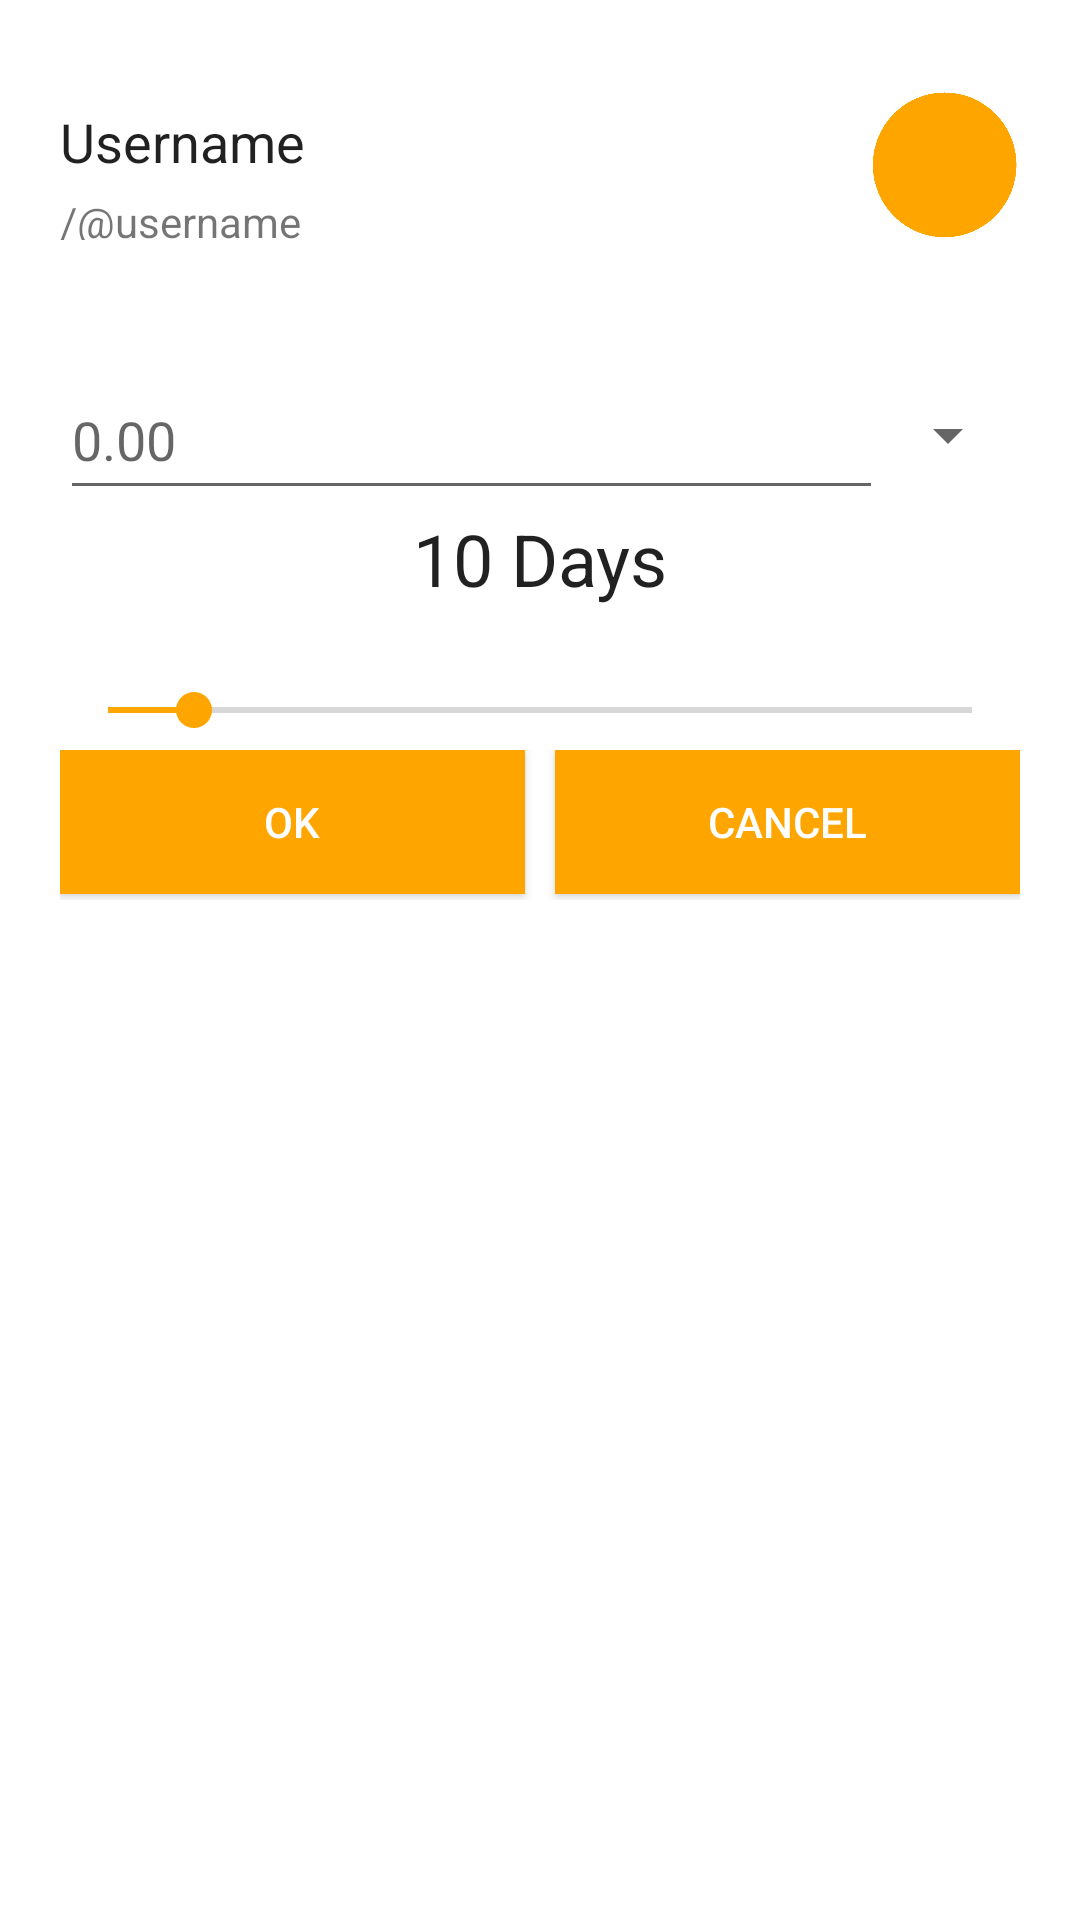

The Android layout XML behind this screen, and the referenced resources:
<!-- AndroidManifest.xml: application theme AppTheme -->
<!-- res/layout/activity_addtransaction.xml -->
<?xml version="1.0" encoding="utf-8"?>
<LinearLayout xmlns:android="http://schemas.android.com/apk/res/android"
    xmlns:app="http://schemas.android.com/apk/res-auto"
    xmlns:tools="http://schemas.android.com/tools"
    android:layout_width="match_parent"
    android:layout_height="match_parent"
    tools:context="com.safemooney.app.AddTransactionActivity"
    android:orientation="vertical"
    android:weightSum="10"
    android:background="@color/colorWhite"
    android:paddingLeft="20dp"
    android:paddingRight="20dp">

    <LinearLayout
        android:layout_width="match_parent"
        android:layout_height="80dp"
        android:layout_gravity="center"
        android:layout_marginTop="30dp"
        android:layout_marginBottom="10dp"
        android:scrollbars="none"
        android:background="@color/colorWhite">

        <LinearLayout
            android:layout_width="match_parent"
            android:layout_height="50dp"
            android:orientation="vertical"
            android:layout_weight="15"
            android:background="@color/colorWhite">

            <TextView
                android:id="@+id/largename_text"
                android:layout_width="wrap_content"
                android:layout_height="wrap_content"
                android:layout_marginTop="5dp"
                android:text="Username"
                android:textColor="?attr/actionMenuTextColor"
                android:textSize="18sp" />

            <TextView
                android:id="@+id/username_text"
                android:layout_width="wrap_content"
                android:layout_height="wrap_content"
                android:layout_marginTop="5dp"
                android:text="/@username" />
        </LinearLayout>

        <FrameLayout
            android:id="@+id/imgContainer"
            android:layout_width="50dp"
            android:layout_height="50dp">

            <ImageView
                android:id="@+id/background_img"
                android:layout_width="50dp"
                android:layout_height="50dp"
                android:src="@color/colorOrange"/>

            <ImageView
                android:id="@+id/mask_img"
                android:layout_width="50dp"
                android:layout_height="50dp"
                android:src="@drawable/round" />

        </FrameLayout>

    </LinearLayout>

    <LinearLayout
        android:layout_width="match_parent"
        android:layout_height="50dp"
        android:orientation="horizontal">

        <EditText
            android:id="@+id/count_text"
            android:layout_width="match_parent"
            android:layout_height="match_parent"
            android:hint="0.00"
            android:inputType="numberDecimal"
            android:layout_weight="1"/>

        <Spinner
            android:id="@+id/currency_spn"
            android:layout_width="match_parent"
            android:layout_height="match_parent"
            android:layout_weight="6">
        </Spinner>

    </LinearLayout>

    <LinearLayout
        android:layout_width="match_parent"
        android:layout_height="80dp"
        android:orientation="vertical">

        <TextView
            android:id="@+id/daysView"
            android:layout_width="match_parent"
            android:layout_height="match_parent"
            android:layout_weight="0.5"
            android:text="10 Days"
            android:textAlignment="center"
            android:textColor="?android:attr/editTextColor"
            android:textSize="24sp" />

        <SeekBar
            android:id="@+id/seekBar"
            android:layout_width="match_parent"
            android:layout_height="match_parent"
            android:layout_weight="1"
            android:min="0"
            android:max="100"
            android:progress="10"/>

    </LinearLayout>

    <LinearLayout
        android:layout_width="match_parent"
        android:layout_height="50dp">

        <Button
            android:id="@+id/ok_btn"
            android:layout_width="wrap_content"
            android:layout_height="wrap_content"
            android:layout_weight="1"
            android:background="@color/colorOrange"
            android:text="@string/ok"
            android:textColor="@color/colorWhite"
            android:layout_marginRight="5dp"/>

        <Button
            android:id="@+id/cncl_btn"
            android:layout_width="wrap_content"
            android:layout_height="wrap_content"
            android:layout_weight="1"
            android:background="@color/colorOrange"
            android:text="@string/cancel"
            android:textColor="@color/colorWhite"
            android:layout_marginLeft="5dp"/>
    </LinearLayout>

</LinearLayout>
<!-- resources referenced by this layout -->
<resources>
  <color name="colorOrange">#ffa500</color>
  <color name="colorWhite">#FFF</color>
  <!-- drawable round: png bitmap (drawable, 15565 bytes) -->
  <string name="cancel">CANCEL</string>
  <string name="ok">OK</string>
  <style name="AppTheme" parent="Theme.AppCompat.Light.DarkActionBar">
          
          <item name="colorPrimary">@color/colorOrange</item>
          <item name="colorPrimaryDark">@color/colorBrightOrange</item>
          <item name="colorAccent">@color/colorOrange</item>
      </style>
</resources>
